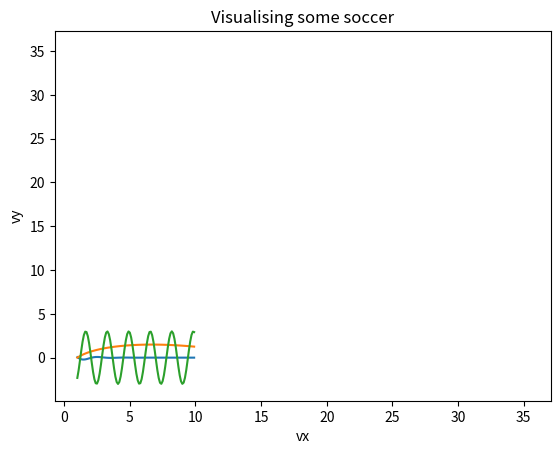

Write the Python code that produced this figure.
########################################

### PRAC 3 ###

########################################

# Benito van der Merwe
# 3655171

########################################

### Question 1 ###

########################################

def q1_1(i):#defining the function
  if i > 0:#starting argument for i
    return "positive"#return statement
  
  elif i == 0:#else statement of i if its = 0
    return "zero"#return statement
    
  else:#the statement if i is not greater and/or 0
      return "negative"#return statement
 #Test   
print(q1_1(0))
print(q1_1(5))
print(q1_1(-10)) 

def q1_2(s):#defining the function
  s = len(s)#starting argument for s
  if s > 4:#if statement when s is greater than 4
    return "too long"#return statement
  else:#statement when s is less than and/or equal to 4
    return "OK"#return statement
#Test    
print(q1_2("hello"))
print(q1_2("hi"))

def q1_3(n):#defining the function
  if n > 10000:#starting argument for n
    return n#return statement
#Test
print(bool(q1_3(10000)))
print(bool(q1_3(10001)))

def q1_4(m):#defining the function
  if m % 10 == 0:#statement to check the divisiblity of the function
    print ("True")#print statement if m is divisible by 10
  else:#else statement if the above statement does not hold up
    print ("False")#print statement if m is not divisible by 10
#Test   
print(bool(q1_4(20)))
print(bool(q1_4(21)))

########################################

### Question 2 ###

########################################

import matplotlib.pyplot as plt#importing mathplotlib to draw the graph
import numpy as np#importing numpy library

def q2_1(x):#defining the funtion
  return np.e**(-x)*np.sin(x*3)#returning the function
x1 = np.arange(1.0, 10, 0.1)#the x values as a array
plt.plot(x1, q2_1(x1))# plotting the points
plt.xlabel('x - axis')# naming the x axis
plt.ylabel('y - axis')#naming the y axis
plt.title('Q2_1')#naming the the graph
plt.show()# function to show the plot

import matplotlib.pyplot as plt#importing mathplotlib to draw the graph
import numpy as np#importing numpy library

def q2_2(z):#defining the funtion
  return np.log(z)*np.cos(z/10)#returning the function
x1 = np.arange(1.0, 10, 0.1)#the x values as a array
plt.plot(x1, q2_2(x1))# plotting the points
plt.xlabel('x - axis')# naming the x axis
plt.ylabel('y - axis')#naming the y axis
plt.title('Q2_2')#naming the the graph
plt.show()# function to show the plot


########################################

### Question 3 ###

########################################

import matplotlib.pyplot as plt#importing mathplotlib to draw the graph
import numpy as np#importing numpy library
from math import cos, sin, pi#importing pi

def q3(x,t):#defining the funtion
  return A*np.sin(kx - wt + ph)#returning the function

A = 3#Amplitude of the function
w = 60#angular frequency
k = 1#wave number
ph = 0.5 * pi#phase constant

x1 = np.arange(1.0, 10, 0.1)#generic x values as a array
t1 = np.arange(1.0, 10, 0.1)#generic t values as a array

kx = k * x1
wt = w * t1


plt.plot(x1, q3(x1, t1))# plotting the points
plt.xlabel('x - axis')# naming the x axis
plt.ylabel('y - axis')#naming the y axis
plt.title('Asin(kx - wt - ph)')#naming the the graph
plt.show()# function to show the plot

########################################

### Question 4 ###

from math import cos, sin, pi#importing trig functions
import matplotlib.pyplot as plt#importing mathplotlib
import numpy as np#importing numpy

x0 = 0#initial position, x-component
y0 = 0#initial position, y-component
g= 1.62#gravity on the moon
theta = 45#angle of the ball
v0 = 50#initial velocity

vx = v0 * cos((pi/180) * theta)#velocity, x-component
vy = v0 * sin((pi/180) * theta)#veleocity, y-component
t = 0#initial time

t_fin = 2 * vy/g#time flight
t_half = 0.5 * t_fin#half of the total time
t_end = round(t_fin)#final time interval
print ("time ball travelled is",t_end, "s")

y_max = (vy **2)/ (2 * g)#calculating the height
height = round(y_max)#final height of the projectile
print ("The height of the ball is", height, "m upwards")

x_max = vx * t_fin#calculating the distance
x_half = vx * t_half#half of the total distance
dis = round(x_max)#final distance traveled
print ("total distance covered by the ball is",dis, "m")

vxn = np.arange(0, 1550, 100)#x axis values
vyn = np.arange(0, 400, 100)#y axis values

plt.plot(vx, vy)# plotting the points
plt.xlabel('vx')# naming the x axis
plt.ylabel('vy')# naming the y axis
plt.title("Visualising some soccer")# naming the graph
 
plt.show()# function to show the plot


########################################



########################################

### Question 5 ###

########################################

def q5_1():
    # Put your code here 
    return 

### q5_2 ###
### This question is written only, no code required.

########################################

########################################
